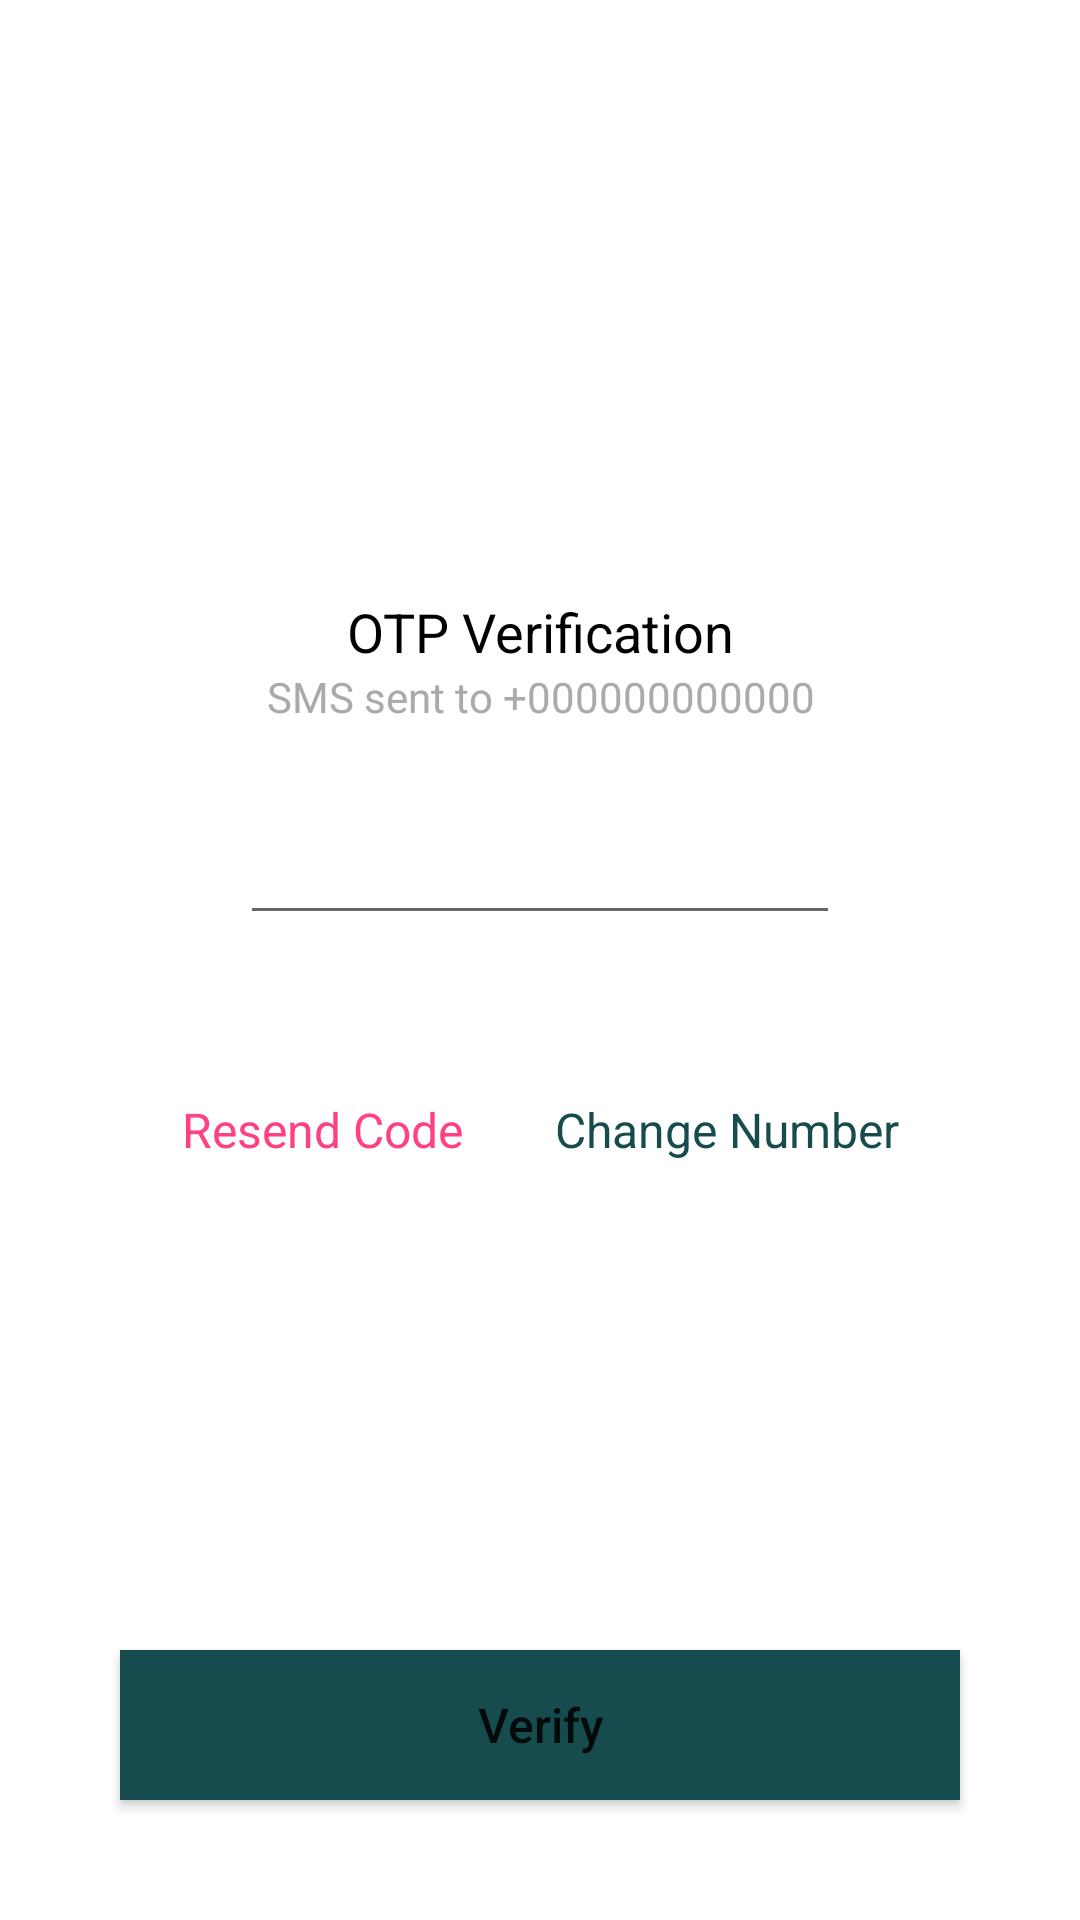

Layout XML and referenced resources for this Android screen:
<!-- AndroidManifest.xml: application theme AppTheme -->
<!-- res/layout/phone_number_otp_verification_layout.xml -->
<?xml version="1.0" encoding="utf-8"?>
<RelativeLayout xmlns:android="http://schemas.android.com/apk/res/android"
    xmlns:app="http://schemas.android.com/apk/res-auto"
    xmlns:tools="http://schemas.android.com/tools"
    android:orientation="vertical"
    android:layout_width="match_parent"
    android:layout_height="match_parent">

    <ScrollView
        android:layout_width="match_parent"
        android:layout_height="match_parent"
        android:fillViewport="true">
        <RelativeLayout
            android:layout_width="match_parent"
            android:layout_height="match_parent">
            <LinearLayout
                android:layout_width="match_parent"
                android:layout_height="wrap_content"
                android:orientation="vertical"
                android:layout_centerVertical="true">
                <TextView
                    android:layout_width="match_parent"
                    android:layout_height="wrap_content"
                    android:text="OTP Verification"
                    android:textAlignment="center"
                    android:textColor="@android:color/black"
                    android:textSize="18dp"/>
                <TextView android:id="@+id/phone_number_textView"
                    android:layout_width="match_parent"
                    android:layout_height="wrap_content"
                    android:text="SMS sent to +000000000000"
                    android:textAlignment="center"
                    android:textColor="@android:color/darker_gray"
                    android:textSize="14dp"/>
                <RelativeLayout
                    android:layout_width="match_parent"
                    android:layout_height="match_parent"
                    android:orientation="horizontal"
                    android:layout_marginTop="20dp"
                    android:layout_marginStart="40dp"
                    android:layout_marginEnd="40dp">
                    <EditText android:id="@+id/otp_editText"
                        android:layout_width="200dp"
                        android:layout_height="50dp"
                        android:textColor="@color/colorPrimaryDark"
                        android:textColorLink="@color/colorPrimaryDark"
                        android:inputType="number"
                        android:maxLength="6"
                        android:maxLines="1"
                        android:textAlignment="center"
                        android:layout_centerHorizontal="true"/>
                </RelativeLayout>
                <LinearLayout
                    android:layout_width="match_parent"
                    android:layout_height="wrap_content"
                    android:orientation="horizontal"
                    android:layout_margin="40dp"
                    android:weightSum="2">
                    <TextView
                        android:id="@+id/resend_button"
                        android:layout_width="0dp"
                        android:layout_gravity="center_horizontal"
                        android:layout_height="50dp"
                        android:layout_weight="1"
                        android:text="Resend Code"
                        android:textSize="16dp"
                        android:gravity="center"
                        android:clickable="true"
                        android:textColor="@color/colorAccent"
                        android:textAllCaps="false"
                        app:cornerRadius="2dp"
                        app:iconPadding="0dp"
                        android:layout_marginEnd="5dp"/>

                    <TextView
                        android:id="@+id/change_number_button"
                        android:layout_width="0dp"
                        android:layout_height="match_parent"
                        android:layout_gravity="center_horizontal"
                        android:layout_marginStart="5dp"
                        android:layout_weight="1"
                        android:text="Change Number"
                        android:clickable="true"
                        android:textColor="@color/colorPrimary"
                        android:gravity="center_vertical"
                        android:textAllCaps="false"
                        android:textSize="16dp"
                        app:cornerRadius="2dp"
                        app:iconPadding="0dp" />
                </LinearLayout>
            </LinearLayout>
        </RelativeLayout>
    </ScrollView>
    <Button
        android:id="@+id/confirm_otp_button"
        android:layout_width="match_parent"
        android:layout_height="50dp"
        android:layout_alignParentBottom="true"
        android:background="@color/colorPrimary"
        android:backgroundTint="@color/colorPrimary"
        android:insetTop="0dp"
        android:insetBottom="0dp"
        android:text="Verify"
        android:textSize="16dp"
        android:textAllCaps="false"
        android:layout_margin="40dp"
        app:cornerRadius="25dp"
        app:iconPadding="0dp"
        tools:ignore="MissingPrefix" />
</RelativeLayout>
<!-- resources referenced by this layout -->
<resources>
  <color name="colorAccent">#FF4081</color>
  <color name="colorPrimary">#174C4F</color>
  <color name="colorPrimaryDark">#174C4F</color>
  <style name="AppTheme" parent="Theme.MaterialComponents.Light.DarkActionBar">
          
          <item name="colorPrimary">@color/colorPrimary</item>
          <item name="colorPrimaryDark">@color/colorPrimaryDark</item>
          <item name="colorAccent">@color/colorAccent</item>
      </style>
</resources>
